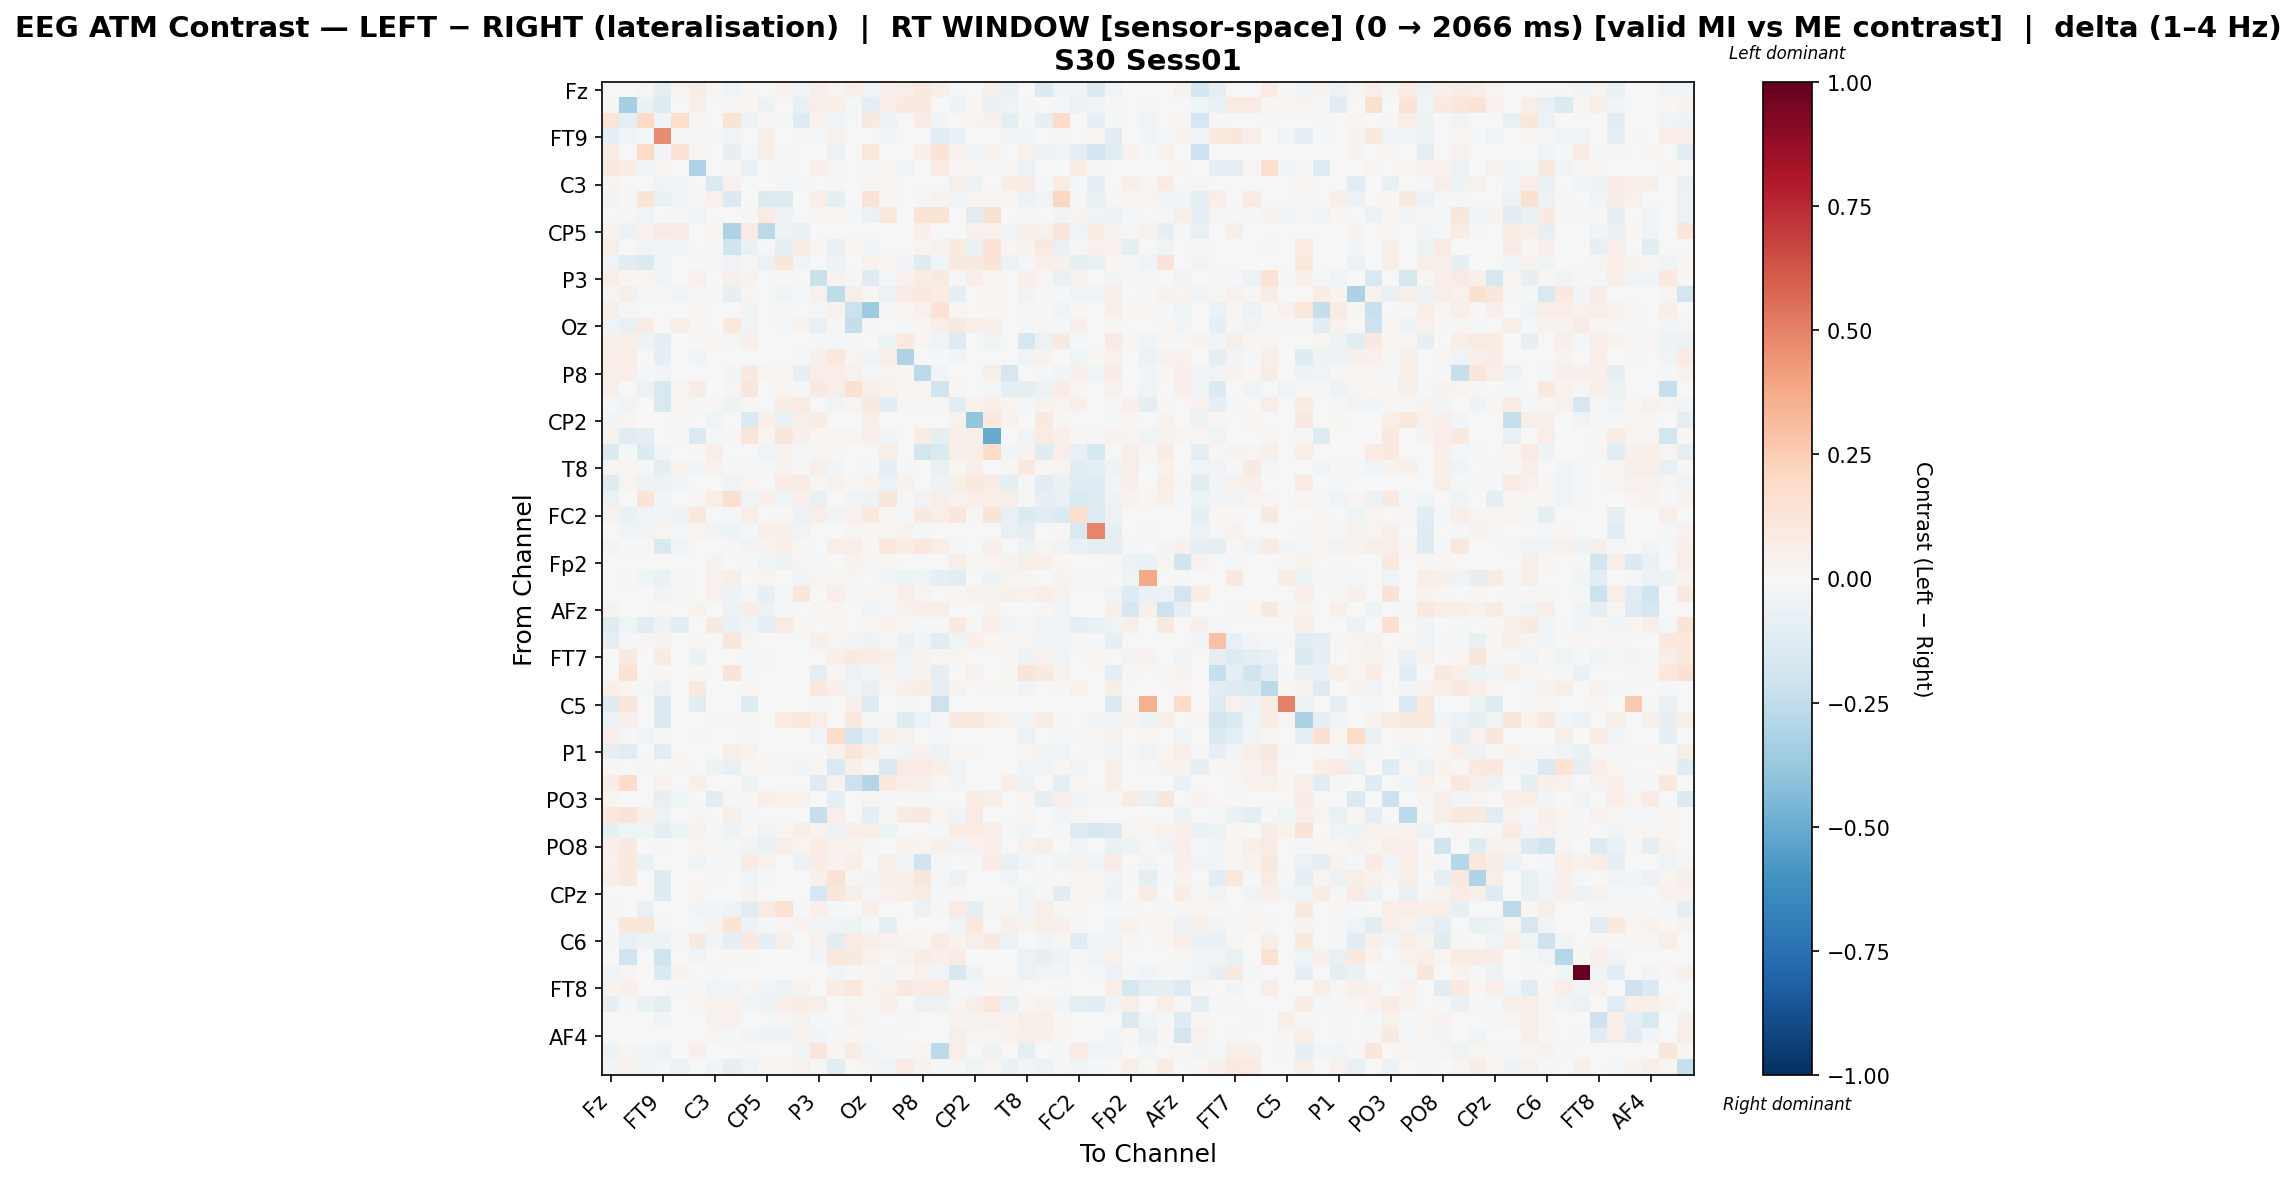

The data file committed next to this chart (first rows):
, Fz, F3, F7, FT9, FC5, FC1, C3, T7, TP9, CP5, CP1, Pz, P3, P7, O1, Oz, O2, P4, P8, TP10, CP6, CP2, Cz
Fz, 0.002729, 0.0003342, 0.02823, -0.09086, 0.02515, 0.07576, 0.01076, -0.03282, 0.01852, -0.007045, 0.0397, -0.02897, 0.06212, 0.02598, 0.05939, -0.03628, 0.04747, 0.06699, 0.09921, 0.05512, -0.007964, -0.006518, 0.05256
F3, 0.009844, -0.3298, -0.06516, -0.1326, 0.0, 0.05435, 0.0, 0.0102, 0.02117, -0.04904, 0.0, -0.07116, 0.05811, 0.06404, -0.02004, -0.09838, 0.06471, 0.09948, 0.0924, -0.00221, -0.05294, 0.02103, -0.06809
F7, 0.1227, -0.09622, 0.1999, -0.03242, 0.173, 0.01206, 0.006272, 0.1384, -0.04828, 0.01007, -0.01918, -0.1313, 0.03669, -0.03242, 0.0, 0.09152, -0.05204, 0.0, 0.07118, -0.02539, 0.0, 0.02809, 0.04272
FT9, -0.08063, -0.02939, -0.01255, 0.4693, -0.00868, 0.01556, -0.00828, -0.0376, 0.0, 0.053, -0.004548, -0.008814, -0.01554, 0.04533, 0.0, 0.007298, -0.03836, 7.370964914702735e-05, -0.002063, -0.1159, -0.06863, 0.0, -0.0002476
FC5, 0.08332, 0.0, 0.1968, -0.03097, 0.1369, 0.009239, -0.002916, -0.08282, -0.02049, 0.06244, 0.0107, 0.0, 0.0, -0.05718, 0.0, 0.103, -0.006194, 0.0, 0.04871, 0.1288, 0.04603, -0.02425, 0.03884
FC1, 0.1004, 0.07142, -0.0273, 0.01611, 0.004169, -0.3059, 0.0, 0.01112, -0.06767, 0.0, 0.00857, -0.007575, 0.0513, 0.009728, 0.005735, -0.01841, 0.01792, -0.04601, 0.004385, 0.07938, 0.02044, 0.008101, -0.00944
C3, 0.02814, 0.0, 0.005241, -0.04442, -0.04401, 0.0, -0.1481, 0.04136, 0.0072, -0.006998, -0.01356, -0.01697, 0.0, -0.01068, 0.0, 0.009163, 0.02556, 0.003413, -0.007466, 0.0, 0.0549, -0.05091, 0.005983
T7, -0.03685, 0.01516, 0.1381, -0.06515, -0.03154, 0.01056, 0.04487, -0.1357, 0.0, -0.1357, -0.1273, -0.005868, 0.06891, -0.08649, -0.005576, 0.1297, 0.01315, 0.006423, -0.01594, 0.03158, -0.041, 0.02642, 0.02203
TP9, 0.002821, 0.01901, -0.04585, 0.0, -0.01495, -0.03371, 0.005661, 0.0, 0.01412, 0.07952, -0.04767, -0.003498, 0.02483, 0.02009, -0.01376, -0.05875, 0.1036, 0.004004, 0.1273, 0.1344, 0.003648, -0.1041, 0.1502
CP5, 0.03753, -0.0584, 0.04177, 0.08016, 0.08106, 0.0, 0.02901, -0.3124, 0.07863, -0.2713, -0.05211, -0.07097, 0.0, 0.0, 0.0, 0.00476, 0.0, 0.0, 0.04933, -0.003982, 0.0, 0.04603, 0.04604
CP1, 0.05939, 0.0, -0.04544, -0.02788, -0.04016, 0.006611, -0.01451, -0.1964, -0.07472, -0.02324, -0.09102, 0.07074, 0.01965, -0.07377, 0.02191, -0.02774, 0.0, 0.0034, 0.02797, 0.04137, 0.09189, -0.06441, 0.133
Pz, -0.03733, -0.1088, -0.143, -0.03416, 0.0, -0.008541, -0.02145, -0.03253, 0.01188, -0.05877, 0.1139, -0.02846, 0.0, -0.05291, 0.0, 0.04227, 0.03072, -0.02631, -0.1235, -0.03124, 0.09976, 0.09117, 0.1336
P3, 0.05747, 0.02113, 0.02735, -0.03555, 0.0, 0.04429, 0.0, 0.04862, 0.03224, 0.0, 0.01668, 0.0001544, -0.2247, 0.03397, -0.01257, -0.1178, -0.01731, 0.04502, 0.07061, 0.08761, -0.009839, 0.06741, 0.02162
P7, 0.0302, 0.06095, -0.0198, -0.01383, -0.0257, 0.008828, -0.01299, -0.07982, 0.02568, 0.0, -0.0415, -0.02088, 0.04494, -0.253, 0.05658, 0.02107, -0.06241, 0.08384, 0.09443, 0.07387, -0.08189, -0.001896, 0.02345
O1, 0.05858, -0.01642, 0.0, 0.0, 0.0, 0.01565, 0.0, -0.004918, -0.02653, 0.0, 0.01592, 0.0002653, -0.008086, 0.03687, -0.2141, -0.3559, 0.01374, 0.02238, 0.04522, 0.1457, 0.02173, 0.002387, 0.02016
Oz, -0.03698, -0.07279, 0.08231, 0.000425, 0.06787, 0.008808, 0.00361, 0.1063, -0.0341, 0.003249, -0.01103, 0.03208, -0.07297, 0.01462, -0.2412, -0.02052, 0.006623, -0.01402, 0.008827, 0.06927, 0.09474, 0.06385, 0.04713
O2, 0.04819, 0.06114, -0.0525, -0.09597, -0.003644, 0.008931, 0.01903, 0.01, 0.05272, 0.0, 0.0, -0.007162, -0.02183, -0.02311, 0.01014, -0.002257, -0.04765, 0.09382, 0.03123, -0.03195, -0.128, 0.0, -0.0424
P4, 0.06313, 0.06409, 0.0, -0.08343, 0.0, -0.03361, -0.0007093, 0.003291, 0.005915, 0.0, 0.003229, -0.02303, 0.04718, 0.1039, 0.0308, -0.031, 0.06258, -0.304, -0.00327, -0.01421, -0.02614, 0.0, 0.002533
P8, 0.06331, 0.06541, -0.01044, -0.0271, -0.003349, 0.001185, -0.007791, -0.02364, 0.08889, 0.02938, 0.01615, -0.08417, 0.05794, 0.06297, 0.04116, -0.01187, 0.03021, 0.01048, -0.2615, -0.02513, 0.006186, 0.0, 0.05873
TP10, 0.04696, 0.006642, -0.05747, -0.1493, 0.03088, 0.0772, 0.0, 0.02662, 0.1154, -0.003821, 0.03101, -0.02194, 0.08665, 0.05562, 0.1551, 0.05022, 0.03499, 0.01761, 0.02985, -0.1997, 0.01699, 0.0, -0.01185
CP6, -0.01258, -0.03368, 0.0, -0.155, 0.03116, 0.01519, 0.02078, -0.05374, 0.01194, 0.0, 0.0756, 0.08405, -0.004699, -0.03845, 0.02952, 0.09096, -0.115, -0.01907, 0.009326, 0.0121, -0.1046, 0.03925, 0.0528
CP2, -0.02727, 0.02779, 0.00161, -0.0005742, -0.0154, 0.005806, -0.03976, 0.007369, -0.1444, 0.04698, -0.07277, 0.05644, 0.0772, -0.005067, 0.002231, 0.06057, 0.0, 0.0, 0.0, 0.0, 0.04669, -0.3832, 0.0961
Cz, 0.03877, -0.1115, -0.08749, 0.0, -0.01639, -0.1411, -0.008569, 0.01532, 0.1174, 0.02252, 0.111, 0.05161, 0.0217, 0.03112, 0.02361, 0.05265, -0.03781, 0.002835, 0.07251, -0.09511, 0.05393, 0.05719, -0.5005
C4, -0.1334, -0.009177, -0.1329, -0.03496, 0.0, 0.01998, 0.06369, -0.002033, 0.0, -0.03225, 0.0334, -0.02224, 0.01121, 0.01249, -0.0005424, 0.0, 0.05839, 0.0004438, -0.1804, -0.1409, 0.059, 0.06945, 0.1834
T8, 0.02942, 0.01963, -0.0141, -0.08702, 0.03675, -0.02527, 0.04314, -0.02145, -0.00835, -0.01191, 0.03824, 0.01069, 0.06175, -0.03113, -0.006775, -0.01974, -0.09862, -0.01937, -0.00129, -0.07752, 0.01872, 0.04873, -0.005158
FT10, -0.1307, 0.0297, -0.04875, -0.04893, -0.03053, 0.0, 0.00161, -0.03171, 0.02735, 0.004559, 0.08498, 0.0754, 0.01747, 0.03559, 0.01187, 0.03219, -0.0549, 0.03833, -0.0006143, -0.04958, 0.05507, 0.09525, 0.07811
FC6, -0.05776, -0.005505, 0.1313, -0.0304, -0.0048, 0.01252, 0.05742, 0.1657, -0.03163, 0.05459, -0.03911, 0.04981, -0.07638, -0.003219, -0.02352, -0.05009, 0.1103, 0.007973, -0.03561, 0.05673, 0.04055, 0.05216, 0.06379
FC2, 0.04416, -0.06461, -0.03686, -0.03066, -0.05193, 0.1092, 0.007126, -0.00993, 0.06943, -0.006825, 0.0168, -0.06164, 0.06754, -0.0422, 0.0427, 0.09777, 0.02054, -0.02066, 0.09419, 0.06413, 0.1171, 0.01368, 0.1306
F4, -0.002579, -0.04082, -0.03171, 0.02859, -0.01133, 0.02835, -0.03292, -0.05234, -0.01995, 0.04987, 0.05913, -0.04227, 0.0, -0.004681, 0.02835, 0.02028, 0.02506, 0.03281, -0.01615, -0.002997, 0.00176, -0.005445, 0.0008581
F8, -0.03021, -0.0124, 0.009395, -0.1487, -0.03659, 0.003674, 0.00525, 0.0128, -0.02958, 0.03541, 0.04737, 0.01577, -0.003506, 0.06148, 0.07029, 0.01245, 0.1051, 0.07302, 0.1034, 0.06336, -0.01815, -0.005034, 0.05177
Fp2, 0.0, 0.0, 0.0, 0.0, 0.007394, 0.0, 0.03268, 0.00476, -0.0106, -0.04018, -0.05016, 0.02934, -0.01025, -0.002262, 0.03316, 0.009092, 0.01061, 0.0, 0.0, 0.0, 0.05758, 0.02591, 0.02784
AF7, 0.0, -0.01458, -0.0458, -0.06293, -0.01418, 0.0, 0.03914, 0.05845, 0.0, 0.02714, 0.0, -0.0385, 0.02706, 0.02393, 0.03122, 0.0, -0.02903, -0.05171, -0.03967, -0.07984, -0.1035, 0.0, -0.04944
AF3, 0.0, 0.0, 0.0, -0.03138, 0.01216, 0.0, 0.03956, -0.04894, -0.01783, -0.07969, -0.01593, 0.1136, 0.00476, 0.06705, -0.01447, 0.01785, 0.0123, 0.06827, 0.02467, 0.0, 0.01934, 0.03619, 0.03972
AFz, 0.03251, 0.005446, 0.006678, 0.01142, 0.0, 0.03281, 0.0, -0.05525, 0.07212, -0.05525, -0.01369, 0.004393, 0.01899, 0.01593, 0.003667, -0.02682, -0.01578, 0.04183, 0.0645, 0.0652, -0.003143, 0.007732, 0.03128
F1, -0.1241, -0.04069, -0.1052, -0.04893, -0.1064, 0.0, 0.08864, -0.06666, -0.03932, -0.08693, 0.0798, 0.02056, 0.0, 0.01701, 0.0, 0.0125, 0.04418, 0.01034, -0.01753, -0.02192, 0.08622, 0.01201, 0.06498
F5, -0.08654, -0.01008, 0.01042, 0.03873, 0.0, 0.0287, 0.0, 0.1137, 0.03037, 0.0, 0.0, 0.0, 0.05046, 0.02722, -0.02721, -0.0517, -0.02289, -0.06445, -0.02898, -0.1062, -0.04294, 0.05125, 0.01818
FT7, 0.0, 0.08638, 0.0, 0.0785, 0.0, -0.0659, 0.0, 0.0, -0.01142, 0.03125, 0.0, 0.0, -0.006784, 0.05185, 0.08987, 0.07576, 0.06814, -0.04098, 0.03536, 0.009131, 0.02594, 0.0, 0.0
FC3, 0.0, 0.148, 0.0, 0.01328, 0.0, 0.01417, 0.0, 0.1328, -0.01764, 0.0, 0.0, 0.0, -0.08672, 0.02176, -0.05812, -0.02515, 0.04147, -0.02557, 0.03531, -0.09273, 0.0, 0.04438, 0.0
C1, 0.05196, 0.01924, -0.01648, -0.05496, 0.0, 0.09819, 0.0, 0.0, 0.02194, 0.0, 0.007011, 0.0, 0.1013, 0.0489, -0.04363, -0.07797, 0.01864, 0.04697, 0.0747, -0.07851, 0.03563, 0.0, 0.01214
C5, -0.1231, 0.1132, 0.0, -0.1471, 0.0, -0.1094, 0.0, 0.0, -0.1304, 0.0, 0.0, 0.0, -0.02059, 0.0, 0.05246, -0.1304, 0.0, -0.008611, 0.0, -0.2059, 0.0, 0.0, 0.0
TP7, -0.05622, 0.04735, 0.0, -0.1484, 0.0, 0.0004732, 0.01209, 0.009694, 0.0155, 0.0, 0.08352, 0.1055, 0.06589, 0.0, 0.0998, -0.0181, 0.008883, -0.1193, -0.0615, -0.02128, 0.08618, 0.1091, 0.06331
CP3, 0.04754, -0.01328, -0.03268, -0.01121, 0.0, 0.0178, 0.0, 0.0, -0.02277, 0.0, 0.0, 0.0, -0.02404, 0.187, -0.1913, -0.09099, 0.05349, 0.03466, -0.006443, -0.01695, 0.0, 0.0, 0.005491
P1, -0.07939, -0.1053, 0.0, -0.1107, 0.0, 0.006923, 0.0, 0.06101, 0.03421, 0.0, 0.0, 0.0, -0.005689, 0.04056, 0.1239, 0.06248, -0.01898, -0.04239, 0.04295, -0.05918, 0.02342, 0.0288, 0.0
P5, 0.02148, -0.004338, 0.008403, 0.002065, 0.01598, 0.0, -0.05205, -0.07383, 0.0234, 0.02091, -0.01782, -0.0241, 0.01511, -0.152, 0.04896, 0.02034, -0.1477, 0.07939, 0.08222, 0.05569, -0.04596, 0.002403, 0.0
PO7, 0.07635, 0.1852, 0.0, 0.03424, 0.0, 0.04809, 0.0, 0.0, -0.05201, 0.0, 0.0, 0.0, -0.1263, 0.03847, -0.2131, -0.2892, 0.09573, 0.05747, 0.04946, 0.01855, -0.02551, 0.0, 0.0
PO3, 0.0257, 0.0, 0.0005633, -0.08324, -0.04138, 0.0, -0.1101, -0.01543, 0.01239, 0.05055, 0.03531, 0.03635, 0.0, -0.09752, 0.0, 0.02825, -0.02108, 0.01907, -0.02276, 0.002158, 0.005168, 0.07614, 0.0578
POz, 0.1069, 0.1251, 0.04816, -0.04859, 0.0, 0.0266, 0.0, 0.05966, -0.01687, 0.0, 0.00509, 0.0, -0.232, 0.06571, 0.0004221, -0.09987, 0.01537, 0.07849, 0.08727, 0.02466, -0.03843, 0.081, 0.005533
PO4, -0.07827, -0.04459, -0.04462, -0.08867, -0.05413, 0.04227, -0.01479, -0.0491, 0.01971, -0.03511, 0.01925, 0.06183, 0.03571, -0.05531, 0.06692, 0.05622, -0.04813, 0.0, 0.007389, -0.01005, 0.07476, 0.07444, 0.06374
PO8, 0.05385, 0.09139, 0.0, -0.01484, 0.001299, 0.03094, 0.02611, -0.02126, -0.03295, -0.06908, 0.05811, 0.02662, 0.07341, 0.03998, 0.03536, 0.009682, 0.0, 0.03991, 0.02645, 0.05188, -0.03607, 0.04274, 0.06586
P6, 0.04445, 0.09568, -0.06653, 0.0006879, 0.003578, -0.04287, -0.01902, -0.01685, 0.07861, 0.04582, 0.002406, -0.0549, 0.07257, 0.03466, 0.05762, -0.002178, 0.05979, -0.02909, -0.1992, -0.01046, 0.0, -0.01848, 0.07476
P2, 0.06214, 0.1012, 0.0, -0.1174, 0.0, 0.004923, 0.01349, 0.0002184, -0.0417, -0.009318, 0.005733, -0.005989, 0.04957, 0.1421, 0.02264, -0.02568, 0.05425, 0.05225, 0.1134, -0.01351, -0.05565, 0.0, 0.006043
CPz, 0.002715, -0.006079, 0.0, -0.1193, 0.0, 0.02358, 0.0, 0.004723, 0.03144, 0.0, 0.0, 0.0, -0.1692, 0.1111, 0.06163, -0.02056, 0.04, 0.06821, 0.07719, -0.01625, 0.009288, 0.0, 0.0
CP4, 0.01476, 0.0001939, -0.07095, 0.0, 0.0, -0.02869, -0.02783, -0.05304, -0.1162, 0.08519, 0.1457, -0.01672, 0.04715, -0.02207, 0.004011, 0.06653, -0.005355, 0.0, -0.05828, -0.01725, 0.08165, -0.08933, 0.00839
TP8, 0.0, 0.1116, 0.1222, -0.01888, 0.0, -0.01292, 0.03169, 0.1399, -0.05746, -0.01225, 0.009478, 0.03876, -0.02797, -0.03819, -0.05136, -0.01104, -0.09218, 0.003893, 0.0, 0.0, -0.03413, 0.1076, 0.005416
C6, 0.01426, -0.07096, -0.04865, -0.06017, -0.01859, 0.08728, -0.02717, -0.07835, 0.1002, -0.0868, 0.06126, -0.001413, 0.04367, -0.1087, 0.08148, 0.05599, 0.04683, 0.03005, 0.01755, 0.08513, 0.03887, 0.06718, 0.08679
C2, -0.001613, -0.1958, 0.0, -0.2, -0.004861, -0.02536, 0.0, 0.008129, 0.01829, 0.0, 0.006282, 0.0, -0.03057, 0.108, 0.09255, 0.04216, 0.01417, 0.04427, 0.07556, 0.05405, 0.07227, 0.0, 0.0
FC4, -0.04164, 0.02928, 0.0, -0.1358, 0.03157, 0.006185, -0.0163, 0.0, -0.006171, 0.0, 0.003442, 0.0, 0.004617, -0.02739, 0.01547, 0.01797, -0.0354, 0.02135, 0.04329, -0.02682, -0.1591, -0.04738, 0.0
FT8, 0.03183, 0.05244, 0.0, 0.0, -0.01726, 0.01469, -0.03555, -0.036, 0.0259, -0.03667, -0.06084, 0.03412, 0.0001715, 0.07609, 0.1055, 0.03101, 0.0404, 0.08876, 0.08508, 0.08427, -0.01402, -0.02265, 0.023
F6, -0.08088, -0.01205, -0.0659, -0.09332, -0.004542, 0.01636, 0.03444, 0.04522, -0.04527, -0.0528, 0.06612, 0.07664, 0.05797, 0.0, 0.02456, 0.01598, 0.05165, 0.0, -0.05517, -0.04939, 0.02708, 0.06027, 0.103
AF8, 0.0, 0.0, 0.0, -0.03116, 0.0, 0.0, 0.03527, 0.03907, 0.005581, 0.005057, 0.009668, 0.03962, -0.01571, 0.0, 0.03842, -0.01493, 0.006921, -0.01336, 0.0, 0.0, 0.03569, 0.03392, 0.03929
... 3 more rows
